Run: headless pygame with SDL's dummy video driver; simulated clock (each Clock.tick advances the game by its frame time, no real sleeping); random seed 0; keys injected as events and as key.get_pressed() state; mouse plan: one left click at the window centre at the start of phase 2, then a move to the lower-right quarter at the start of phase 3.
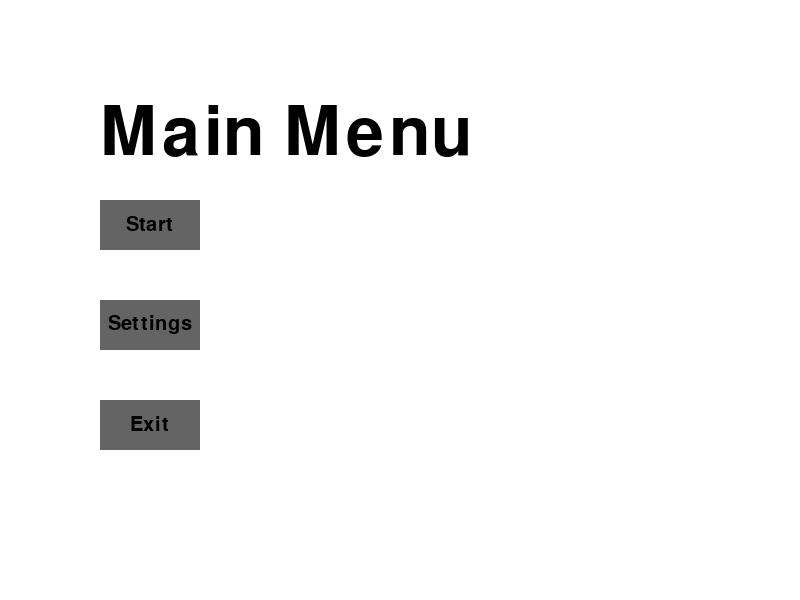
Frame 1 of 4 · flips 1–60 · no input
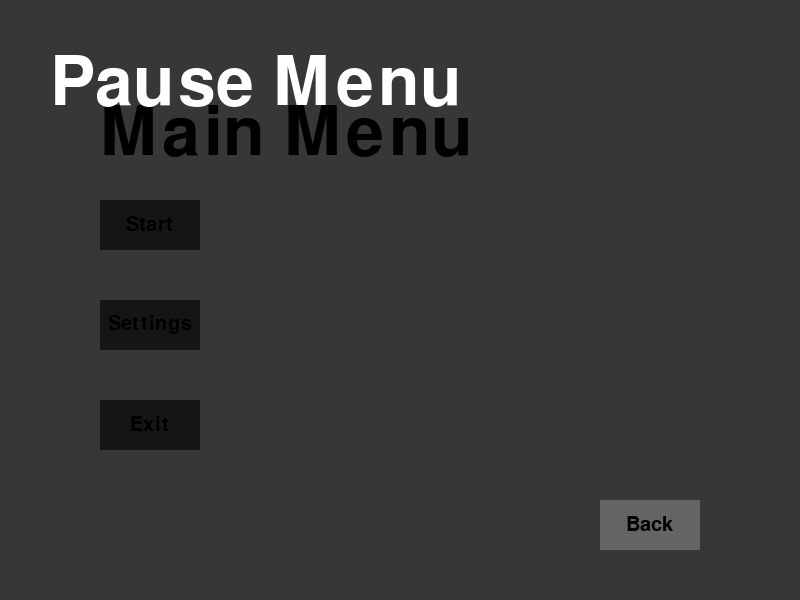
Frame 2 of 4 · flips 61–180 · clicked the window centre · tapped SPACE, RETURN · held RIGHT (→), D
Frame 3 of 4 · flips 181–300 · moved the mouse to the lower-right quarter · held DOWN (↓), S · screen unchanged from frame 2, image omitted
Frame 4 of 4 · flips 301–420 · held LEFT (←), A, UP (↑), W · screen unchanged from frame 3, image omitted

The pygame program that drew these frames:

import pygame as pg

pg.init()
pg.mixer.init()

WIDTH, HEIGHT = 800, 600

class Tools:
    def text_surface(text: str, size: int, color: tuple[int, int, int]) -> pg.Surface:
        font = pg.font.Font(None, size)
        return font.render(text, True, color)

    def shift_color(color: tuple[int, int, int], shift: int) -> tuple[int, int, int]:
        color = [i + shift if i + shift <= 255 else 255 for i in color]
        color = [i + shift if i + shift >= 0 else 0 for i in color]
        return color

    
class Clickable:
    def __init__(self, coordinate: tuple[int, int], size: tuple[int, int]) -> None:
        self.x, self.y = coordinate
        self.width, self.height = size
        self.hover = 0
        self.left = 0
        self.middle = 0
        self.right = 0
        self.click_protect = True

    def update(self, screen: pg.Surface):
        mouse_pos = pg.mouse.get_pos()
        left, middle, right = pg.mouse.get_pressed()
        
        if self.click_protect:
            if not (left or middle or right):
                self.click_protect = False
        if not self.click_protect:
            if self.x < mouse_pos[0] < self.x + self.width and self.y < mouse_pos[1] < self.y + self.height:
                self.left += left
                self.middle += middle
                self.right += right
                self.hover += 1
            else:
                self.hover = 0
            if not left: self.left = 0
            if not middle: self.middle = 0
            if not right: self.right = 0
        self.render(screen)
    
    def render(self, screen: pg.Surface):
        pass
    
    def get_hover(self) -> bool:
        return self.hover > 0

    def get_clicked(self, button: int=0) -> tuple[bool, bool, bool]:
        res = (self.left != 0, self.middle != 0, self.right != 0)
        return res[button]
    
    def get_hold(self, frame: int, button: int=0) -> tuple[bool, bool, bool]:
        res = (self.left > frame, self.middle > frame, self.right > frame)
        return res[button]
    
    def get_clicked_once(self, button: int=0) -> tuple[bool, bool, bool]:
        res = (self.left == 1, self.middle == 1, self.right == 1)
        return res[button]

        



    
class Button(Clickable):
    def __init__(self, text: str, coordinate: tuple[int, int], size: tuple[int, int], color: tuple[int, int, int]) -> None:
        super().__init__(coordinate, size)
        self.text = text
        self.x, self.y = coordinate
        self.width, self.height = size
        self.color = color
        self.text_surface = Tools.text_surface(self.text, 30, (0, 0, 0))
    
    def render(self, screen:pg.Surface):
        surface = pg.Surface((self.width, self.height))
        if self.get_hover():
            color = Tools.shift_color(self.color, 50)
        else:
            color = self.color
        surface.fill(color)
        surface.blit(self.text_surface, (self.width / 2 - self.text_surface.get_width() / 2, self.height / 2 - self.text_surface.get_height() / 2))
        screen.blit(surface, (self.x, self.y))
    

class Main:
    def __init__(self):
        self.screen = pg.display.set_mode((WIDTH, HEIGHT))
        self.clock = pg.time.Clock()
        self.running = True
        self.scene = None
        self.change_scene(MainMenu(self))
        self.controll_manager = ControllManager()

    def run(self):
        while self.running:
            events = pg.event.get()
            for event in events:
                if event.type == pg.QUIT:
                    self.running = False
                    break
            self.scene.update(events)
            self.clock.tick(60)
            pg.display.flip()
    
    def change_scene(self, scene):
        self.scene = scene
            

class Scene:
    def __init__(self, main: Main):
        self.main = main
        self.event_block = True
        self.overlays = []
        self.setup()
    
    def setup(self):
        pass

    def update(self, events: list[pg.event.Event]):
        self.process()
        for overlay in self.overlays:
            overlay_surface = overlay.process()
            self.main.screen.blit(overlay_surface, (0, 0))

        for overlay in reversed(self.overlays):
            event_block = overlay.event(events)
            if event_block:
                break
        else:
            self.event(events)

    def process(self):
        pass

    def event(self, event_list: list):
        pass


class Overlay:
    def __init__(self, root_scene: Scene):
        self.root_scene = root_scene
        self.event_block = True
        self.setup()
    
    def setup(self):
        pass
    
    def proecss(self) -> pg.Surface:
        pass

    def event(self, event_list) -> bool: # Trueで以降のイベントをブロック
        pass

    def close(self):
        self.root_scene.overlays.remove(self)


class MainMenu(Scene):
    def setup(self):
        self.buttons = {}
        self.buttons["start"] = Button("Start", (100, 200), (100, 50),(100, 100, 100))
        self.buttons["settings"] = Button("Settings", (100, 300), (100, 50),(100, 100, 100))
        self.buttons["exit"] = Button("Exit", (100, 400), (100, 50),(100, 100, 100))

    def process(self):
        screen = self.main.screen
        screen.fill((255, 255, 255))
        screen.blit(Tools.text_surface("Main Menu", 100, (0, 0, 0)), (100, 100))
        for button in self.buttons.values():
            button.update(screen)
    
    def event(self, event_list: list[pg.event.Event]):
        if self.buttons["start"].get_clicked_once():
            self.main.change_scene(CharacterSelect(self.main))
        if self.buttons["settings"].get_clicked_once():
            self.overlays.append(SettingMenu(self))
        if self.buttons["exit"].get_clicked_once():
            self.main.running = False
        for event in event_list:
            if event.type == pg.KEYDOWN:
                if event.key == pg.K_SPACE:
                    self.overlays.append(PauseMenu(self))
                if event.key == pg.K_a:
                    print("aaa")

class PauseMenu(Overlay):
    def setup(self):
        self.buttons = {}
        self.buttons["back"] = Button("Back", (600, 500), (100, 50), (100, 100, 100))

    def process(self):
        screen = pg.Surface((WIDTH, HEIGHT), pg.SRCALPHA)
        screen.fill((0, 0, 0, 200))

        text = Tools.text_surface("Pause Menu", 100, (255, 255, 255))
        screen.blit(text, (50, 50))
        for button in self.buttons.values():
            button.update(screen)
        return screen
    
    def event(self, event_list):
        actions = self.root_scene.main.controll_manager.update(event_list)
        if actions["pause"]:
            actions["pause"] = False
            self.close()
        if self.buttons["back"].get_clicked_once():
            self.close()
        for event in event_list:
            if event.type == pg.KEYDOWN:
                if event.key == pg.K_SPACE:
                    self.close()
                if event.key == pg.K_a:
                    print("overlay")
        return self.event_block

class SettingMenu(Overlay):
    def setup(self):
        self.buttons = {}
        self.buttons["back"] = Button("Back", (600, 500), (100, 50), (100, 100, 100))
        self.buttons["pause"] = Button("Pause", (100, 200), (100, 50), (100, 100, 100))

    def process(self):
        screen = pg.Surface((WIDTH, HEIGHT), pg.SRCALPHA)
        screen.fill((0, 0, 0, 200))

        text = Tools.text_surface("Settings", 100, (255, 255, 255))
        screen.blit(text, (50, 50))
        for button in self.buttons.values():
            button.update(screen)
        return screen
    
    def event(self, event_list):
        if self.buttons["back"].get_clicked_once():
            self.close()
        return self.event_block

class CharacterSelect(Scene):
    def setup(self):
        self.buttons = {}
        self.buttons["back"] = Button("Back", (600, 500), (100, 50), (100, 100, 100))
        self.buttons["start"] = Button("Start", (100, 500), (100, 50), (100, 100, 100))
    def process(self):
        screen = self.main.screen
        screen.fill((255, 255, 255))
        text = Tools.text_surface("Character Select", 100, (0, 0, 0))
        for button in self.buttons.values():
            button.update(screen)
        screen.blit(text, (50, 50))

    def event(self, event_list):
        if self.buttons["back"].get_clicked_once():
            self.main.change_scene(MainMenu(self.main))
        if self.buttons["start"].get_clicked_once():
            self.main.change_scene(Ingame(self.main))

class Ingame(Scene):
    def setup(self):
        self.player = Player()
        self.enemies = pg.sprite.Group()
        self.projectiles = pg.sprite.Group()
        self.items = []
        self.ui = {}
        self.ui["hp_bar"] = Bar((0, 0), (400, 30), self.player.max_hp, self.player.hp, (255, 0, 0), True)
        self.ui["stamina_bar"] = Bar((0, 30), (400, 30), self.player.max_stamina, self.player.stamina, (0, 0, 255), True)

    def process(self):
        screen = self.main.screen
        screen.fill((255, 255, 255))
        self.player.update()
        self.player.draw(screen)
        self.ui["hp_bar"].value = self.player.hp
        self.ui["stamina_bar"].value = self.player.stamina
        for ui in self.ui.values():
            ui.update(screen)
    
    def event(self, event_list: list[pg.event.Event]):
        actions = self.main.controll_manager.update(event_list)
        speed = 2
        if actions["dash"] and self.player.can_dash:
            speed = 7
            self.player.decrease_stamina(1)
        if actions["move_left"]:
            self.player.move((-speed, 0))
        if actions["move_right"]:
            self.player.move((speed, 0))
        if actions["move_up"]:
            self.player.move((0, -speed))
        if actions["move_down"]:
            self.player.move((0, speed))
        if actions["pause"]:
            actions["pause"] = False
            self.overlays.append(PauseMenu(self))

class Bar:
    def __init__(self, coordinate: tuple[int, int], size: tuple[int, int], max_value, value, color, show_value=True):
        self.x, self.y = coordinate
        self.width, self.height = size
        self.color = color
        self.max_value = max_value
        self.value = value
        self.show_value = show_value
        self.ghost = self.value
        self.decrease_rate = 0.5

    def update(self, screen: pg.Surface):
        if self.value > self.max_value:
            self.value = self.max_value
        if self.value < 0:
            self.value = 0
        if self.value < self.ghost:
            self.ghost -= self.decrease_rate
        else:
            self.ghost = self.value
        self.render(screen)

    def render(self, screen: pg.Surface):
        bar_surface = pg.Surface((self.width, self.height))
        bar_surface.fill(Tools.shift_color(self.color, -100))
        per = self.value / self.max_value
        per_ghost = self.ghost / self.max_value
        pg.draw.rect(bar_surface, Tools.shift_color(self.color, -50), (0, 0, self.width * per_ghost, self.height))
        pg.draw.rect(bar_surface, self.color, (0, 0, self.width * per, self.height))
        if self.show_value:
            text = Tools.text_surface(f"{self.value}/{self.max_value}", 30, (255, 255, 255))
            bar_surface.blit(text, (self.width / 2 - text.get_width() / 2, self.height / 2 - text.get_height() / 2))
        screen.blit(bar_surface, (self.x, self.y))


class Player(pg.sprite.Sprite):
    def __init__(self):
        self.x = 0
        self.y = 0
        self.hp = 100
        self.max_hp = 100
        self.max_stamina = 150
        self.stamina = self.max_stamina
        self.stamina_cooldown = 0
        self.can_dash = True
        self.image = pg.Surface((50, 50))
        self.image.fill((0, 0, 0))
        self.rect = self.image.get_rect()

    def decrease_stamina(self, amount: int):
        if self.stamina - amount < 0:
            self.stamina = 0
        else:
            self.stamina -= amount
        self.stamina_cooldown = 60
    
    def increase_stamina(self, amount: int):
        if self.stamina + amount > self.max_stamina:
            self.stamina = self.max_stamina
        else:
            self.stamina += amount
    
    def move(self, direction: tuple[int, int]):
        vx, vy = direction
        self.x += vx
        self.y += vy
    
    def update(self):
        if self.stamina == self.max_stamina:
            self.can_dash = True
        elif self.stamina == 0:
            self.can_dash = False

        if self.stamina_cooldown > 0:
            self.stamina_cooldown -= 1
        else:
            self.increase_stamina(1)

    def draw(self, screen: pg.Surface):
        screen.blit(self.image, (self.x, self.y))
        

        

class Enemy(pg.sprite.Sprite):
    def __init__(self):
        self.x = 0
        self.y = 0
        self.hp = 20
    
class ControllManager:
    def __init__(self):
        self.key_map = {
            "move_left": pg.K_a,
            "move_right": pg.K_d,
            "move_up": pg.K_w,
            "move_down": pg.K_s,
            "dash": pg.K_LSHIFT,
            "pause": pg.K_p,
            "skill1": pg.K_q,
            "skill2": pg.K_e,
            "skill3": pg.K_SPACE
        }
        self.key_hold = {
            "move_left": False,
            "move_right": False,
            "move_up": False,
            "move_down": False,
            "dash": False,
            "pause": False,
            "skill1": False,
            "skill2": False,
            "skill3": False
        }


    def set_key(self, key, action):
        self.key_map[action] = key

    def update(self, events: list[pg.event.Event]):
        for event in events:
            if event.type == pg.KEYDOWN:
                for action, key in self.key_map.items():
                    if event.key == key:
                        self.key_hold[action] = True
            if event.type == pg.KEYUP:
                for action, key in self.key_map.items():
                    if event.key == key:
                        self.key_hold[action] = False
        return self.key_hold

                

if __name__ == "__main__":
    main = Main()
    main.run()
    pg.quit()
